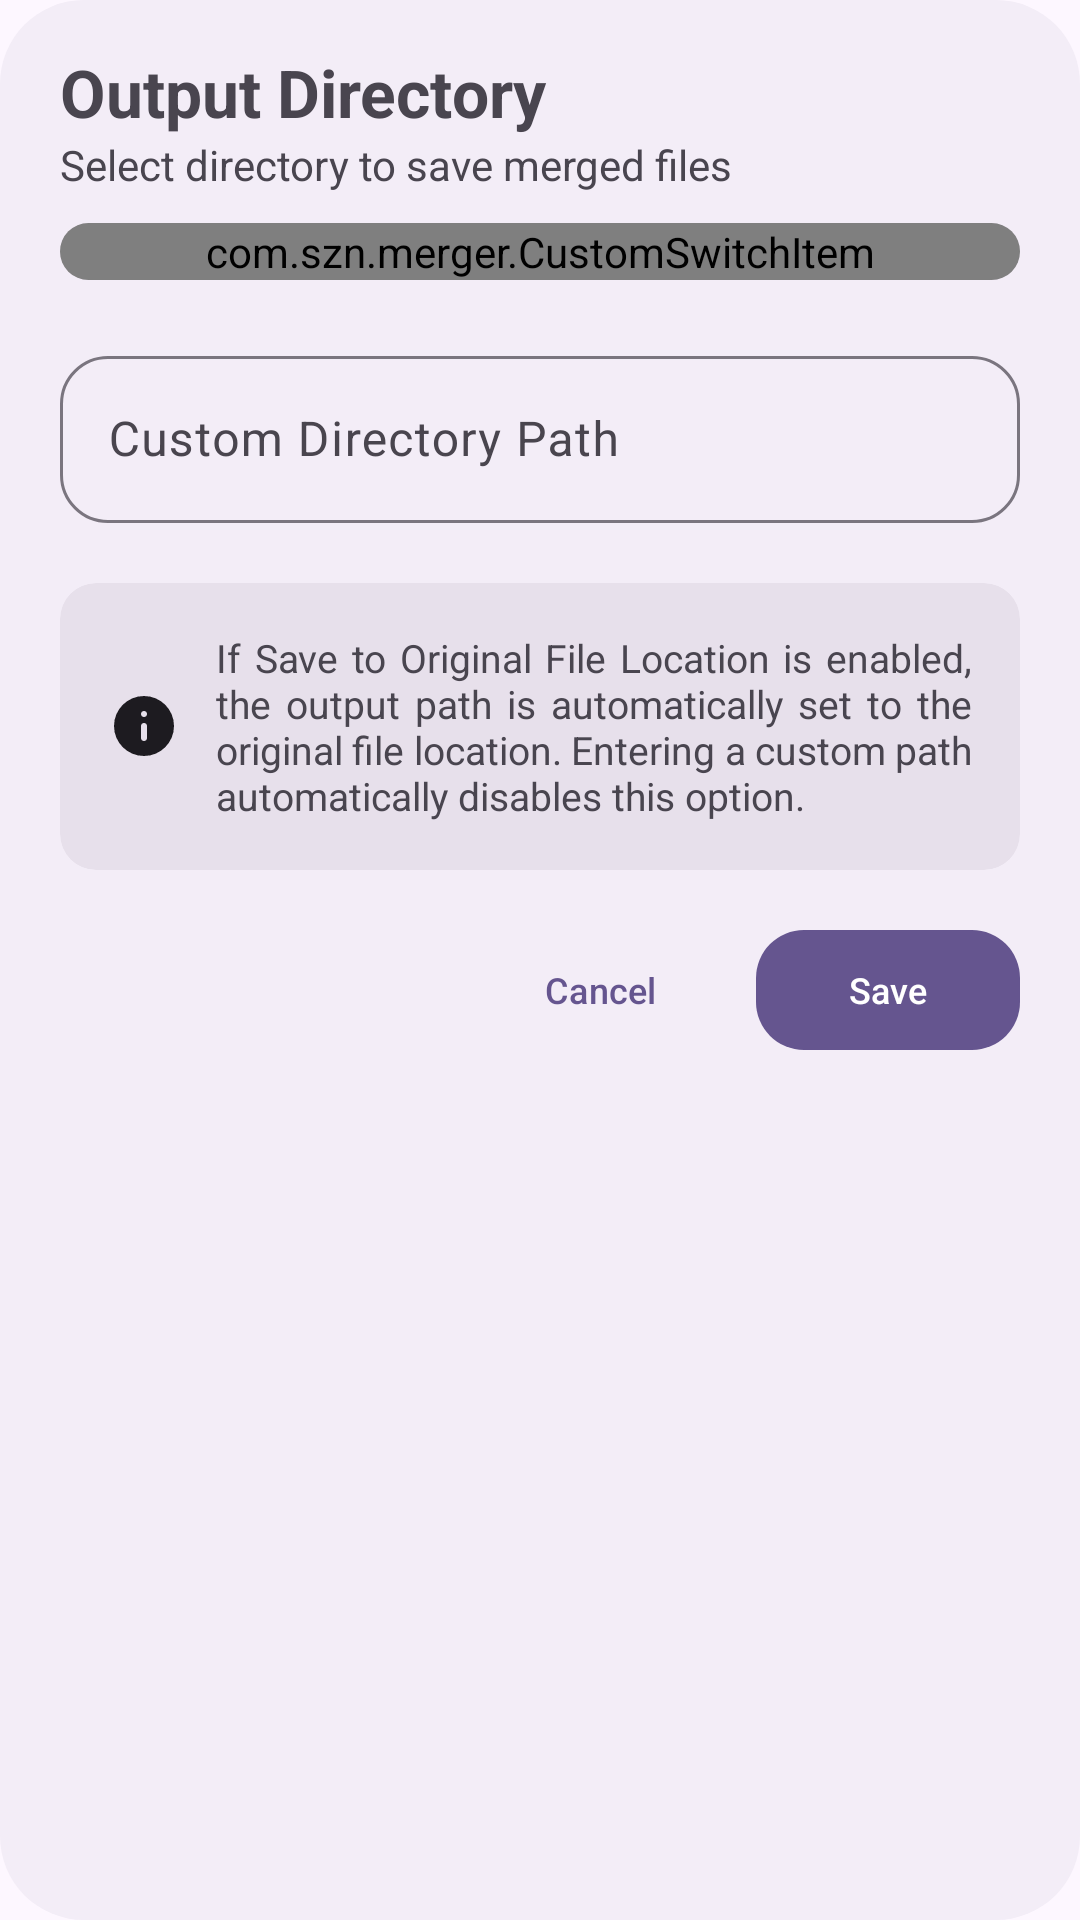

This screen was rendered from an Android layout file. Write that file and the resources it references.
<!-- AndroidManifest.xml: application theme AppTheme -->
<!-- res/layout/output_path_dialog.xml -->
<?xml version="1.0" encoding="utf-8"?>
<LinearLayout xmlns:android="http://schemas.android.com/apk/res/android"
    xmlns:tools="http://schemas.android.com/tools"
    xmlns:app="http://schemas.android.com/apk/res-auto"
    android:layout_width="match_parent"
    android:layout_height="wrap_content"
    android:orientation="vertical"
    android:paddingVertical="16dp"
    android:paddingHorizontal="20dp"
    android:background="@drawable/bg_popup">

    <TextView
        android:id="@+id/title"
        android:layout_width="match_parent"
        android:layout_height="wrap_content"
        android:text="@string/title_output_directory"
        android:textSize="22sp"
        android:textStyle="bold" />

    <TextView
        android:id="@+id/subtitle"
        android:layout_width="match_parent"
        android:layout_height="wrap_content"
        android:text="@string/desc_output_directory"
        android:textSize="14sp" />

    <com.google.android.material.card.MaterialCardView
        android:layout_width="match_parent"
        android:layout_height="wrap_content"
        android:layout_marginTop="10dp"
        style="@style/Widget.Card.RoundedMiddle">

        <com.szn.merger.CustomSwitchItem
            android:id="@+id/saveToOriginalPath"
            android:layout_width="match_parent"
            android:layout_height="wrap_content"
            app:itemIcon="@drawable/ic_folder"
            app:itemTitle="@string/save_to_original_file_location"/>
    </com.google.android.material.card.MaterialCardView>


        <com.google.android.material.textfield.TextInputLayout
            android:id="@+id/inputLayout"
            style="@style/Widget.Merger.TextInput"
            android:layout_width="match_parent"
            android:layout_height="wrap_content"
            android:layout_marginTop="20dp"
            app:boxBackgroundMode="outline"
            app:tint="?attr/colorOnSurface">

            <com.google.android.material.textfield.TextInputEditText
                android:id="@+id/input"
                android:layout_width="match_parent"
                android:layout_height="wrap_content"
                android:hint="@string/custom_directory_path"
                android:singleLine="true" />

        </com.google.android.material.textfield.TextInputLayout>


    <com.google.android.material.card.MaterialCardView
        android:layout_width="match_parent"
        android:layout_height="wrap_content"
        android:layout_marginTop="20dp"
        style="@style/Widget.Card.RoundedMiddle">

        <LinearLayout
            android:layout_width="match_parent"
            android:layout_height="match_parent"
            android:orientation="horizontal"
            android:gravity="center_vertical"
            android:padding="16dp">

            <ImageView
                android:layout_width="24dp"
                android:layout_height="24dp"
                app:tint="?attr/colorOnSurface"
                android:src="@drawable/ic_info" />

            <TextView
                android:layout_width="0dp"
                android:layout_height="wrap_content"
                android:layout_weight="1"
                android:layout_marginStart="12dp"
                android:justificationMode="inter_word"
                android:text="@string/path_info"
                android:textSize="13sp" />

        </LinearLayout>

    </com.google.android.material.card.MaterialCardView>

    <LinearLayout
        android:layout_width="match_parent"
        android:layout_height="wrap_content"
        android:layout_marginTop="16dp"
        android:gravity="end"
        android:orientation="horizontal">

        <com.google.android.material.button.MaterialButton
            android:id="@+id/buttonCancel"
            style="@style/Widget.Material3.Button.TextButton"
            android:layout_width="wrap_content"
            android:layout_height="wrap_content"
            android:text="@string/cancel_app"
            android:textSize="12sp"
            app:cornerRadius="16dp" />

        <com.google.android.material.button.MaterialButton
            android:id="@+id/buttonConfirm"
            android:layout_width="wrap_content"
            android:layout_height="wrap_content"
            android:text="@string/btn_save"
            android:textSize="12sp"
            android:layout_marginStart="8dp"
            app:cornerRadius="16dp" />

    </LinearLayout>

</LinearLayout>
<!-- resources referenced by this layout -->
<resources>
  <!-- drawable bg_popup (drawable) -->
  <?xml version="1.0" encoding="utf-8"?>
  <shape xmlns:android="http://schemas.android.com/apk/res/android">
  
      <solid android:color="?attr/colorSurfaceContainer"/>
  
      <corners android:radius="28dp"/>
  
  </shape>
  <!-- drawable ic_folder (drawable) -->
  <vector xmlns:android="http://schemas.android.com/apk/res/android"
      android:width="24dp"
      android:height="24dp"
      android:viewportWidth="24"
      android:viewportHeight="24">
  
      <path
          android:fillColor="?attr/colorControlNormal"
          android:pathData="M10,4H4a2,2 0 0,0 -2,2v12a2,2 0 0,0 2,2h16a2,2 0 0,0 2,-2V8a2,2 0 0,0 -2,-2h-8l-2,-2z"/>
  </vector>
  <string name="btn_save">Save</string>
  <string name="cancel_app">Cancel</string>
  <string name="custom_directory_path">Custom Directory Path</string>
  <string name="desc_output_directory">Select directory to save merged files</string>
  <string name="path_info">If Save to Original File Location is enabled, the output path is automatically set to the original file location. Entering a custom path automatically disables this option.</string>
  <string name="save_to_original_file_location">Save to Original File Path</string>
  <string name="title_output_directory">Output Directory</string>
  <style name="Widget.Card.RoundedMiddle" parent="Widget.Material3.CardView.Filled">
          <item name="android:layout_width">match_parent</item>
          <item name="android:layout_height">wrap_content</item>
          <item name="cardBackgroundColor">?attr/colorSurfaceVariant</item>
      </style>
  <style name="Widget.Merger.TextInput" parent="Widget.Material3.TextInputLayout.OutlinedBox">
          <item name="boxCornerRadiusTopStart">16dp</item>
          <item name="boxCornerRadiusTopEnd">16dp</item>
          <item name="boxCornerRadiusBottomStart">16dp</item>
          <item name="boxCornerRadiusBottomEnd">16dp</item>
      </style>
  <color name="md_theme_primary">#65558F</color>
  <color name="md_theme_onPrimary">#FFFFFF</color>
  <color name="md_theme_primaryContainer">#E9DDFF</color>
  <color name="md_theme_onPrimaryContainer">#4D3D75</color>
  <color name="md_theme_secondary">#625B71</color>
  <color name="md_theme_onSecondary">#FFFFFF</color>
  <color name="md_theme_secondaryContainer">#E8DEF8</color>
  <color name="md_theme_onSecondaryContainer">#4A4458</color>
  <color name="md_theme_tertiary">#7E5260</color>
  <color name="md_theme_onTertiary">#FFFFFF</color>
  <color name="md_theme_tertiaryContainer">#FFD9E3</color>
  <color name="md_theme_onTertiaryContainer">#633B48</color>
  <color name="md_theme_error">#BA1A1A</color>
  <color name="md_theme_onError">#FFFFFF</color>
  <color name="md_theme_errorContainer">#FFDAD6</color>
  <color name="md_theme_onErrorContainer">#93000A</color>
  <color name="md_theme_background">#FDF7FF</color>
  <color name="md_theme_onBackground">#1D1B20</color>
  <color name="md_theme_surface">#FDF7FF</color>
  <color name="md_theme_onSurface">#1D1B20</color>
  <color name="md_theme_surfaceVariant">#E7E0EB</color>
  <color name="md_theme_onSurfaceVariant">#49454E</color>
  <color name="md_theme_outline">#7A757F</color>
  <color name="md_theme_outlineVariant">#CAC4CF</color>
  <color name="md_theme_inverseSurface">#322F35</color>
  <color name="md_theme_inverseOnSurface">#F5EFF7</color>
  <color name="md_theme_inversePrimary">#CFBDFE</color>
</resources>
